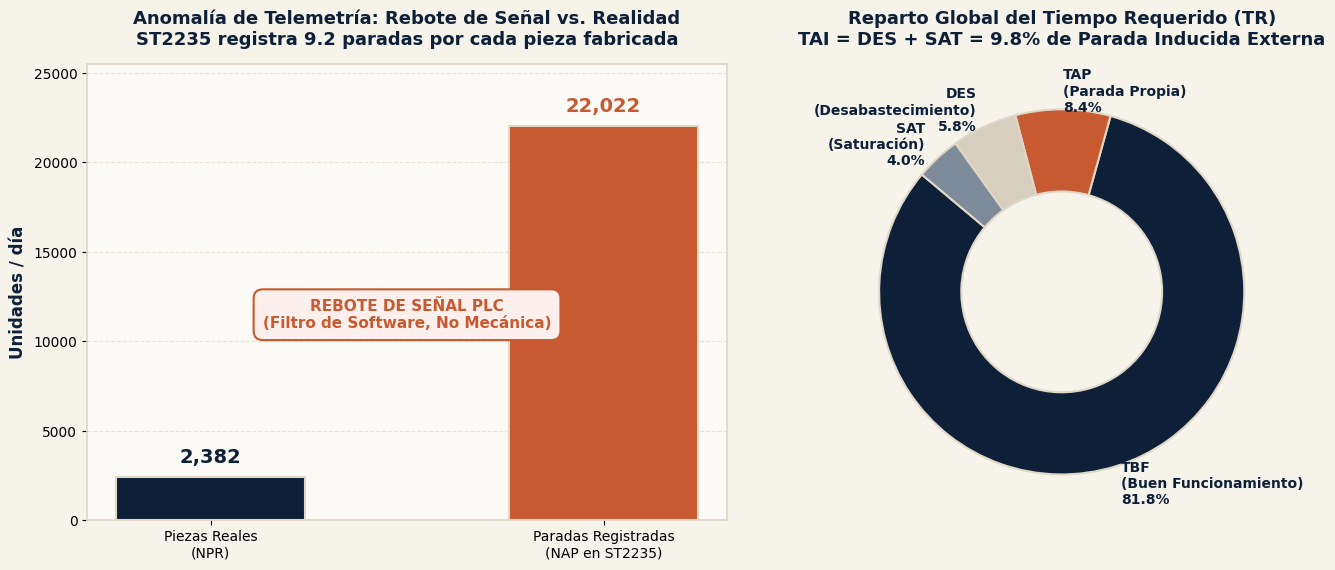
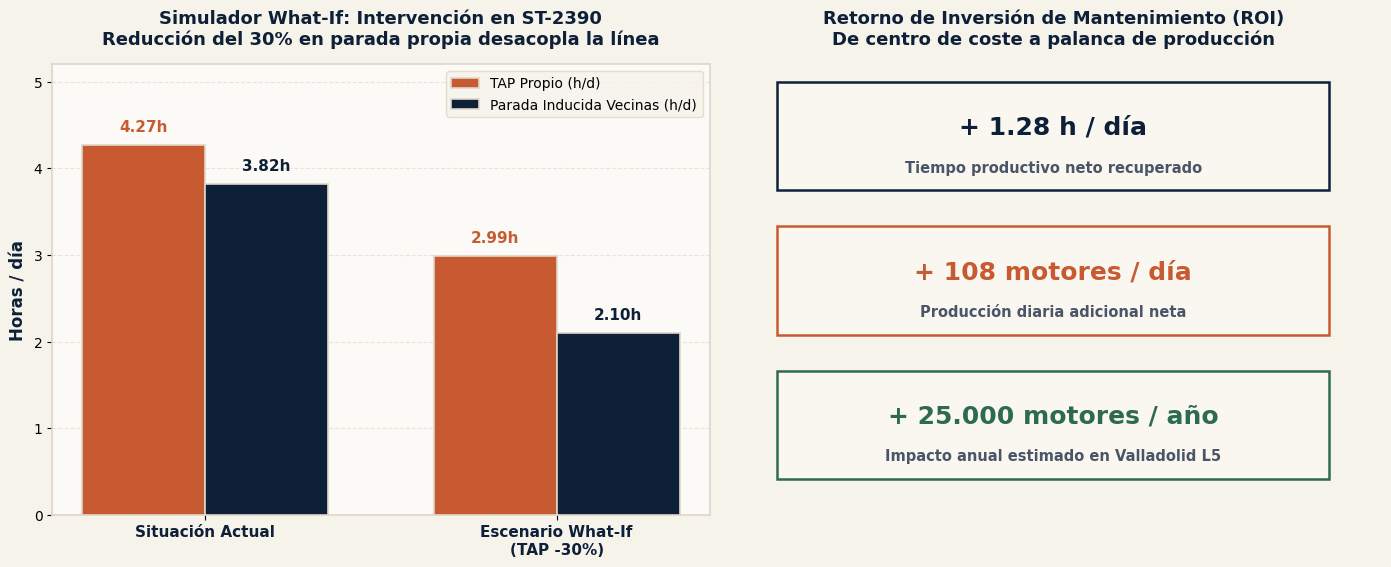
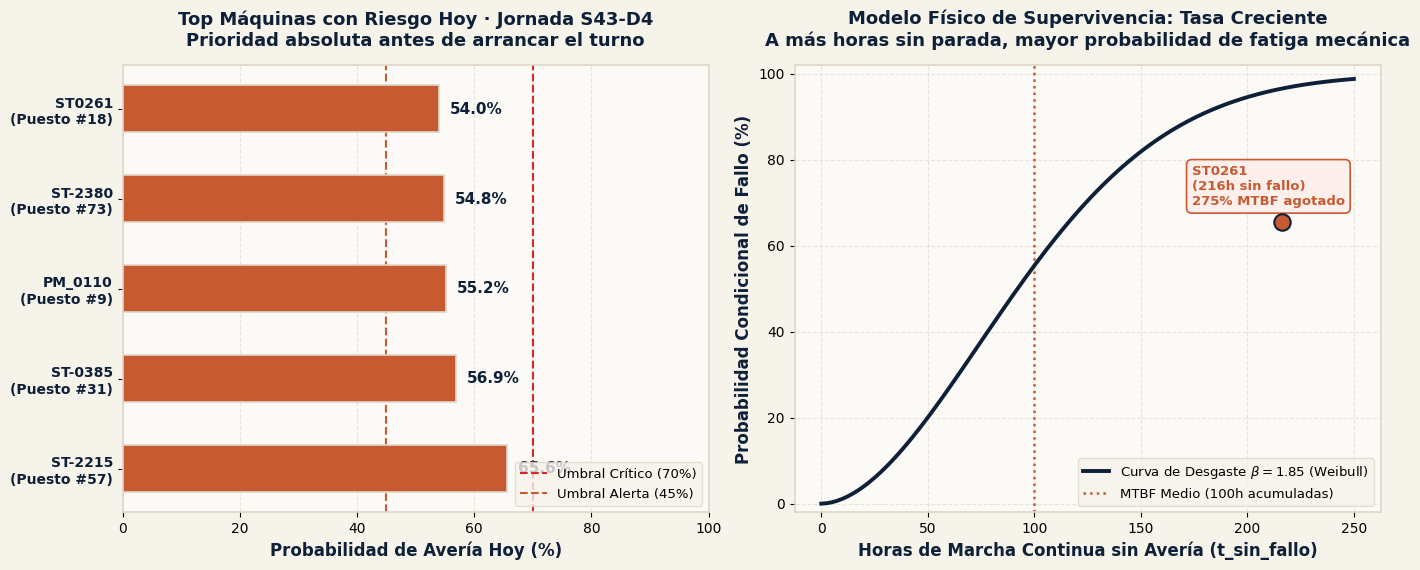
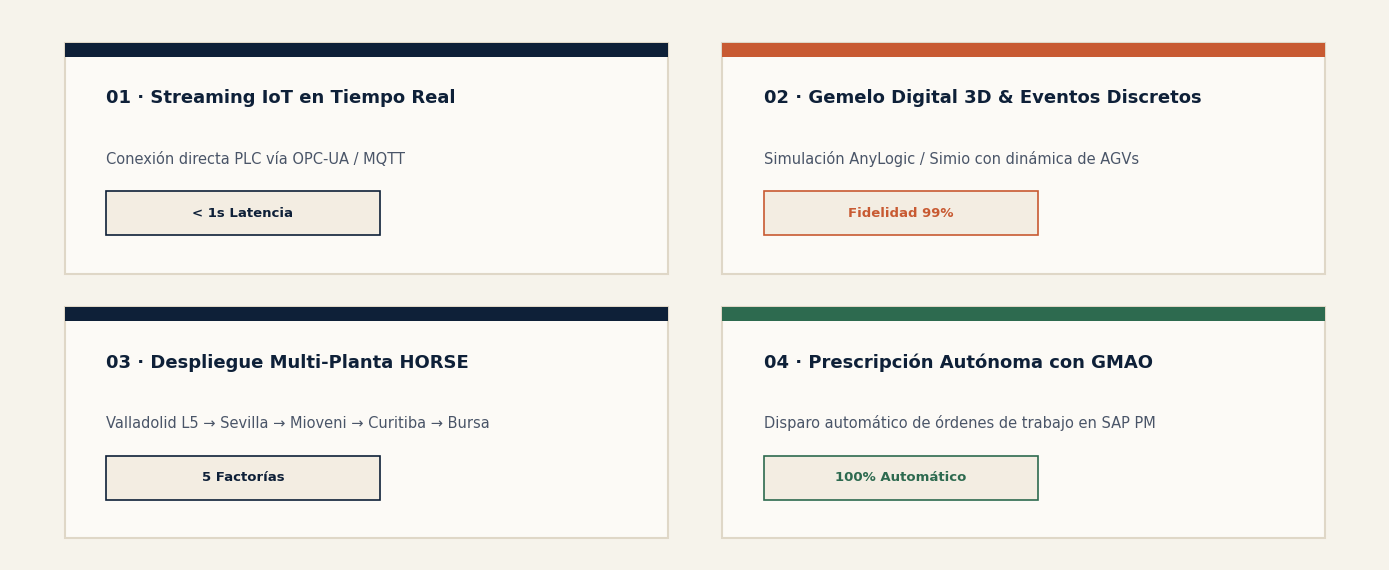
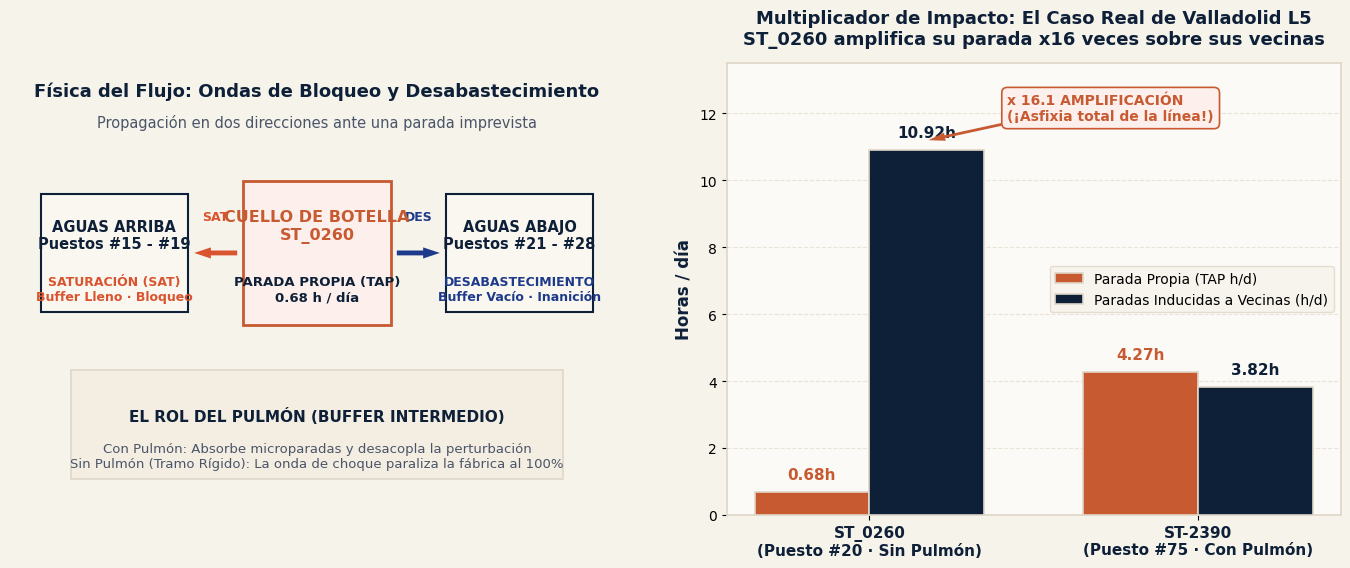

These charts were generated, in order, by the following Python code:
# crear_graficos_presentacion.py
"""
Genera gráficos de alta resolución con la estética exacta del dashboard de LOSSIA:
- Fondo crema / papel cálido: #F6F3EB
- Tarjetas redondeadas color marfil: #FCFAF6
- Tipografía serif: Georgia
- Azul tinta oscuro: #0A192F / #0E2038
- Terracota / naranja quemado: #C85A32 / #D9532F
- Tono arena / gris cálido: #D8CEBD
"""

import matplotlib
matplotlib.use('Agg')
import matplotlib.pyplot as plt
import numpy as np
from pathlib import Path

# Configuración global
plt.rcParams['font.family'] = 'Georgia'
BG_COLOR = '#F6F3EB'
CARD_BG = '#FCFAF6'
BORDER_COLOR = '#DFD7C7'
INK_NAVY = '#0E2038'
TERRACOTTA = '#C85A32'
ACCENT_BLUE = '#1E3A8A'
MUTED_SAND = '#D8CEBD'
SUCCESS_GREEN = '#2D6A4F'


def generar_grafico_eda():
    fig, (ax1, ax2) = plt.subplots(1, 2, figsize=(14, 5.8), facecolor=BG_COLOR, dpi=180)
    
    # Panel 1: Detección de Anomalía de Sensor ST2235
    ax1.set_facecolor(CARD_BG)
    for spine in ax1.spines.values():
        spine.set_color(BORDER_COLOR)
        spine.set_linewidth(1.2)
        
    categorias = ['Piezas Reales\n(NPR)', 'Paradas Registradas\n(NAP en ST2235)']
    valores = [2382, 22022]
    colores = [INK_NAVY, TERRACOTTA]
    
    bars = ax1.bar(categorias, valores, color=colores, width=0.48, edgecolor=BORDER_COLOR, linewidth=1.5, zorder=3)
    ax1.set_ylabel('Unidades / día', fontsize=12, fontweight='bold', color=INK_NAVY)
    ax1.set_title('Anomalía de Telemetría: Rebote de Señal vs. Realidad\nST2235 registra 9.2 paradas por cada pieza fabricada', 
                  fontsize=13, fontweight='bold', color=INK_NAVY, pad=14)
    ax1.grid(axis='y', linestyle='--', alpha=0.5, color=MUTED_SAND, zorder=0)
    ax1.set_ylim(0, 25500)
    
    for bar in bars:
        h = bar.get_height()
        ax1.text(bar.get_x() + bar.get_width()/2, h + 600, f'{h:,}', ha='center', va='bottom', 
                 fontsize=14, fontweight='bold', color=bar.get_facecolor())
        
    ax1.text(0.5, 0.45, 'REBOTE DE SEÑAL PLC\n(Filtro de Software, No Mecánica)', transform=ax1.transAxes,
             ha='center', va='center', fontsize=11, fontweight='bold', color=TERRACOTTA,
             bbox=dict(boxstyle='round,pad=0.6', facecolor='#FDF0EC', edgecolor=TERRACOTTA, linewidth=1.5))

    # Panel 2: Descomposición de Tiempos de Línea
    ax2.set_facecolor(CARD_BG)
    for spine in ax2.spines.values():
        spine.set_color(BORDER_COLOR)
        spine.set_linewidth(1.2)
        
    tiempos = [81.8, 8.4, 5.8, 4.0]
    etiquetas = ['TBF\n(Buen Funcionamiento)\n81.8%', 
                 'TAP\n(Parada Propia)\n8.4%', 
                 'DES\n(Desabastecimiento)\n5.8%', 
                 'SAT\n(Saturación)\n4.0%']
    colores_pie = [INK_NAVY, TERRACOTTA, MUTED_SAND, '#7E8B9B']
    
    wedges, texts = ax2.pie(tiempos, labels=etiquetas, colors=colores_pie, startangle=140,
                            wedgeprops=dict(width=0.45, edgecolor=BORDER_COLOR, linewidth=1.5))
    for t in texts:
        t.set_fontsize(10)
        t.set_fontweight('bold')
        t.set_color(INK_NAVY)
        
    ax2.set_title('Reparto Global del Tiempo Requerido (TR)\nTAI = DES + SAT = 9.8% de Parada Inducida Externa', 
                  fontsize=13, fontweight='bold', color=INK_NAVY, pad=14)
    
    plt.tight_layout()
    plt.savefig('grafico_eda_lossia.png', facecolor=BG_COLOR, dpi=180)
    plt.close()
    print("✅ Generado: grafico_eda_lossia.png")


def generar_grafico_simulador():
    fig, (ax1, ax2) = plt.subplots(1, 2, figsize=(14, 5.8), facecolor=BG_COLOR, dpi=180)
    
    # Panel 1: Impacto de Reducción de TAP en ST-2390
    ax1.set_facecolor(CARD_BG)
    for spine in ax1.spines.values():
        spine.set_color(BORDER_COLOR)
        spine.set_linewidth(1.2)
        
    escenarios = ['Situación Actual', 'Escenario What-If\n(TAP -30%)']
    tap_horas = [4.27, 2.99]
    vecinas_horas = [3.82, 2.10]
    
    x = np.arange(len(escenarios))
    w = 0.35
    
    b1 = ax1.bar(x - w/2, tap_horas, w, label='TAP Propio (h/d)', color=TERRACOTTA, edgecolor=BORDER_COLOR, linewidth=1.2, zorder=3)
    b2 = ax1.bar(x + w/2, vecinas_horas, w, label='Parada Inducida Vecinas (h/d)', color=INK_NAVY, edgecolor=BORDER_COLOR, linewidth=1.2, zorder=3)
    
    ax1.set_ylabel('Horas / día', fontsize=12, fontweight='bold', color=INK_NAVY)
    ax1.set_title('Simulador What-If: Intervención en ST-2390\nReducción del 30% en parada propia desacopla la línea', 
                  fontsize=13, fontweight='bold', color=INK_NAVY, pad=14)
    ax1.set_xticks(x)
    ax1.set_xticklabels(escenarios, fontsize=11, fontweight='bold', color=INK_NAVY)
    ax1.legend(frameon=True, facecolor=BG_COLOR, edgecolor=BORDER_COLOR, fontsize=10)
    ax1.grid(axis='y', linestyle='--', alpha=0.5, color=MUTED_SAND, zorder=0)
    ax1.set_ylim(0, 5.2)
    
    for bar in list(b1) + list(b2):
        h = bar.get_height()
        ax1.text(bar.get_x() + bar.get_width()/2, h + 0.12, f'{h:.2f}h', ha='center', va='bottom', 
                 fontsize=11, fontweight='bold', color=bar.get_facecolor())

    # Panel 2: Producción Neta Ganada (Motores Extra)
    ax2.set_facecolor(CARD_BG)
    for spine in ax2.spines.values():
        spine.set_color(BORDER_COLOR)
        spine.set_linewidth(1.2)
        
    kpis = ['+1.28 h / día\nTiempo Recuperado', '+108 motores / día\nGanancia Neta', '+25.000 motores / año\nImpacto Fábrica']
    valores_kpi = [1.28, 108, 25000]
    
    ax2.axis('off')
    
    # Dibujar 3 tarjetas visuales dentro del panel
    y_positions = [0.72, 0.40, 0.08]
    textos_sup = ['+ 1.28 h / día', '+ 108 motores / día', '+ 25.000 motores / año']
    textos_inf = ['Tiempo productivo neto recuperado', 'Producción diaria adicional neta', 'Impacto anual estimado en Valladolid L5']
    colores_borde = [INK_NAVY, TERRACOTTA, SUCCESS_GREEN]
    
    for y, t_sup, t_inf, col in zip(y_positions, textos_sup, textos_inf, colores_borde):
        rect = plt.Rectangle((0.08, y), 0.84, 0.24, facecolor='#FAF7F0', edgecolor=col, linewidth=1.8, 
                             transform=ax2.transAxes, zorder=2)
        ax2.add_patch(rect)
        ax2.text(0.5, y + 0.14, t_sup, transform=ax2.transAxes, ha='center', va='center',
                 fontsize=18, fontweight='bold', color=col, zorder=3)
        ax2.text(0.5, y + 0.05, t_inf, transform=ax2.transAxes, ha='center', va='center',
                 fontsize=10.5, fontweight='bold', color='#4A5568', zorder=3)
        
    ax2.set_title('Retorno de Inversión de Mantenimiento (ROI)\nDe centro de coste a palanca de producción', 
                  fontsize=13, fontweight='bold', color=INK_NAVY, pad=14)
    
    plt.tight_layout()
    plt.savefig('grafico_simulador_lossia.png', facecolor=BG_COLOR, dpi=180)
    plt.close()
    print("✅ Generado: grafico_simulador_lossia.png")


def generar_grafico_prediccion():
    fig, (ax1, ax2) = plt.subplots(1, 2, figsize=(14, 5.8), facecolor=BG_COLOR, dpi=180)
    
    # Panel 1: Top Máquinas en Riesgo Hoy
    ax1.set_facecolor(CARD_BG)
    for spine in ax1.spines.values():
        spine.set_color(BORDER_COLOR)
        spine.set_linewidth(1.2)
        
    maquinas = ['ST0261\n(Puesto #18)', 'ST-2380\n(Puesto #73)', 'PM_0110\n(Puesto #9)', 'ST-0385\n(Puesto #31)', 'ST-2215\n(Puesto #57)']
    probabilidades = [65.6, 56.9, 55.2, 54.8, 54.0]
    
    y = np.arange(len(maquinas))
    bars = ax1.barh(y[::-1], probabilidades[::-1], color=TERRACOTTA, height=0.52, edgecolor=BORDER_COLOR, linewidth=1.2, zorder=3)
    
    ax1.set_xlabel('Probabilidad de Avería Hoy (%)', fontsize=12, fontweight='bold', color=INK_NAVY)
    ax1.set_title('Top Máquinas con Riesgo Hoy · Jornada S43-D4\nPrioridad absoluta antes de arrancar el turno', 
                  fontsize=13, fontweight='bold', color=INK_NAVY, pad=14)
    ax1.set_yticks(y)
    ax1.set_yticklabels(maquinas[::-1], fontsize=10, fontweight='bold', color=INK_NAVY)
    ax1.grid(axis='x', linestyle='--', alpha=0.5, color=MUTED_SAND, zorder=0)
    ax1.set_xlim(0, 100)
    ax1.axvline(70, color='#D62828', linestyle='--', linewidth=1.5, label='Umbral Crítico (70%)')
    ax1.axvline(45, color=TERRACOTTA, linestyle='--', linewidth=1.5, label='Umbral Alerta (45%)')
    ax1.legend(loc='lower right', frameon=True, facecolor=BG_COLOR, edgecolor=BORDER_COLOR, fontsize=9.5)
    
    for bar in bars:
        w = bar.get_width()
        ax1.text(w + 1.8, bar.get_y() + bar.get_height()/2, f'{w:.1f}%', ha='left', va='center', 
                 fontsize=11, fontweight='bold', color=INK_NAVY)

    # Panel 2: Curva de Desgaste Weibull (Horas sin fallo vs MTBF)
    ax2.set_facecolor(CARD_BG)
    for spine in ax2.spines.values():
        spine.set_color(BORDER_COLOR)
        spine.set_linewidth(1.2)
        
    t = np.linspace(0, 250, 100)
    eta = 100.0 / 0.89  # MTBF = 100h
    beta = 1.85
    p_weibull = (1.0 - np.exp(-1.0 * np.power(t / eta, beta))) * 100
    
    ax2.plot(t, p_weibull, color=INK_NAVY, linewidth=2.8, label=r'Curva de Desgaste $\beta=1.85$ (Weibull)', zorder=3)
    ax2.axvline(100, color=TERRACOTTA, linestyle=':', linewidth=1.8, label='MTBF Medio (100h acumuladas)')
    ax2.scatter([216.3], [65.6], color=TERRACOTTA, s=140, zorder=4, edgecolor=INK_NAVY, linewidth=1.5)
    ax2.annotate('ST0261\n(216h sin fallo)\n275% MTBF agotado', (216.3, 65.6), xytext=(-65, 12), textcoords='offset points',
                 fontsize=9.5, fontweight='bold', color=TERRACOTTA,
                 bbox=dict(boxstyle='round,pad=0.4', facecolor='#FDF0EC', edgecolor=TERRACOTTA, linewidth=1.2))
    
    ax2.set_xlabel('Horas de Marcha Continua sin Avería (t_sin_fallo)', fontsize=12, fontweight='bold', color=INK_NAVY)
    ax2.set_ylabel('Probabilidad Condicional de Fallo (%)', fontsize=12, fontweight='bold', color=INK_NAVY)
    ax2.set_title('Modelo Físico de Supervivencia: Tasa Creciente\nA más horas sin parada, mayor probabilidad de fatiga mecánica', 
                  fontsize=13, fontweight='bold', color=INK_NAVY, pad=14)
    ax2.grid(True, linestyle='--', alpha=0.5, color=MUTED_SAND, zorder=0)
    ax2.legend(loc='lower right', frameon=True, facecolor=BG_COLOR, edgecolor=BORDER_COLOR, fontsize=9.5)
    ax2.set_ylim(-2, 102)
    
    plt.tight_layout()
    plt.savefig('grafico_prediccion_lossia.png', facecolor=BG_COLOR, dpi=180)
    plt.close()
    print("✅ Generado: grafico_prediccion_lossia.png")


def generar_grafico_futuro():
    fig, ax = plt.subplots(figsize=(14, 5.8), facecolor=BG_COLOR, dpi=180)
    ax.set_facecolor(BG_COLOR)
    ax.axis('off')
    
    # 4 Bloques visuales para mejoras futuras (2x2 grid)
    bloques = [
        ("01 · Streaming IoT en Tiempo Real", "Conexión directa PLC vía OPC-UA / MQTT", "< 1s Latencia", INK_NAVY, 0.04, 0.52),
        ("02 · Gemelo Digital 3D & Eventos Discretos", "Simulación AnyLogic / Simio con dinámica de AGVs", "Fidelidad 99%", TERRACOTTA, 0.52, 0.52),
        ("03 · Despliegue Multi-Planta HORSE", "Valladolid L5 → Sevilla → Mioveni → Curitiba → Bursa", "5 Factorías", INK_NAVY, 0.04, 0.04),
        ("04 · Prescripción Autónoma con GMAO", "Disparo automático de órdenes de trabajo en SAP PM", "100% Automático", SUCCESS_GREEN, 0.52, 0.04)
    ]
    
    for tit, subtit, pill, col, x, y in bloques:
        # Tarjeta
        rect = plt.Rectangle((x, y), 0.44, 0.42, facecolor=CARD_BG, edgecolor=BORDER_COLOR, 
                             linewidth=1.5, transform=ax.transAxes, zorder=2)
        ax.add_patch(rect)
        
        # Barra superior decorativa
        bar = plt.Rectangle((x, y + 0.395), 0.44, 0.025, facecolor=col, edgecolor='none', 
                            transform=ax.transAxes, zorder=3)
        ax.add_patch(bar)
        
        # Título
        ax.text(x + 0.03, y + 0.31, tit, transform=ax.transAxes, fontsize=13, fontweight='bold', color=INK_NAVY, zorder=4)
        
        # Subtítulo
        ax.text(x + 0.03, y + 0.20, subtit, transform=ax.transAxes, fontsize=10.5, color='#4A5568', zorder=4)
        
        # Pill badge
        pill_rect = plt.Rectangle((x + 0.03, y + 0.07), 0.20, 0.08, facecolor='#F3EDE2', edgecolor=col, 
                                  linewidth=1.2, transform=ax.transAxes, zorder=3)
        ax.add_patch(pill_rect)
        ax.text(x + 0.13, y + 0.11, pill, transform=ax.transAxes, ha='center', va='center', 
                fontsize=9.5, fontweight='bold', color=col, zorder=4)
        
    plt.tight_layout()
    plt.savefig('grafico_futuro_lossia.png', facecolor=BG_COLOR, dpi=180)
    plt.close()
    print("✅ Generado: grafico_futuro_lossia.png")


def generar_grafico_propagacion():
    fig, (ax1, ax2) = plt.subplots(1, 2, figsize=(14, 5.8), facecolor=BG_COLOR, dpi=180)
    
    # -------------------------------------------------------------
    # Panel 1: Mecanismo de Propagación en Cascada (SAT vs DES)
    # -------------------------------------------------------------
    ax1.set_facecolor(CARD_BG)
    for spine in ax1.spines.values():
        spine.set_color(BORDER_COLOR)
        spine.set_linewidth(1.2)
    ax1.axis('off')
    
    # Título del Panel 1
    ax1.text(0.5, 0.94, 'Física del Flujo: Ondas de Bloqueo y Desabastecimiento', 
             transform=ax1.transAxes, ha='center', va='center', fontsize=13, fontweight='bold', color=INK_NAVY)
    ax1.text(0.5, 0.87, 'Propagación en dos direcciones ante una parada imprevista', 
             transform=ax1.transAxes, ha='center', va='center', fontsize=10.5, color='#4A5568')
    
    # 1. Estación Central (Cuello de Botella)
    rect_center = plt.Rectangle((0.38, 0.42), 0.24, 0.32, facecolor='#FDF0EC', edgecolor=TERRACOTTA, 
                                linewidth=2.0, transform=ax1.transAxes, zorder=3)
    ax1.add_patch(rect_center)
    ax1.text(0.50, 0.64, 'CUELLO DE BOTELLA\nST_0260', transform=ax1.transAxes, ha='center', va='center',
             fontsize=11.5, fontweight='bold', color=TERRACOTTA, zorder=4)
    ax1.text(0.50, 0.50, 'PARADA PROPIA (TAP)\n0.68 h / día', transform=ax1.transAxes, ha='center', va='center',
             fontsize=9.5, fontweight='bold', color=INK_NAVY, zorder=4)
    
    # 2. Aguas Arriba (Saturación / SAT / Blocking)
    rect_up = plt.Rectangle((0.05, 0.45), 0.24, 0.26, facecolor='#FAF7F0', edgecolor=INK_NAVY, 
                            linewidth=1.5, transform=ax1.transAxes, zorder=3)
    ax1.add_patch(rect_up)
    ax1.text(0.17, 0.62, 'AGUAS ARRIBA\nPuestos #15 - #19', transform=ax1.transAxes, ha='center', va='center',
             fontsize=10.5, fontweight='bold', color=INK_NAVY, zorder=4)
    ax1.text(0.17, 0.50, 'SATURACIÓN (SAT)\nBuffer Lleno · Bloqueo', transform=ax1.transAxes, ha='center', va='center',
             fontsize=9.0, fontweight='bold', color='#D9532F', zorder=4)
    
    # Flecha inversa de Saturación (de cuello hacia aguas arriba)
    ax1.annotate('', xy=(0.30, 0.58), xytext=(0.37, 0.58), xycoords='axes fraction',
                 arrowprops=dict(facecolor='#D9532F', edgecolor='none', width=3.5, headwidth=8.0), zorder=5)
    ax1.text(0.335, 0.66, 'SAT', transform=ax1.transAxes, ha='center', va='center',
             fontsize=9.0, fontweight='bold', color='#D9532F')

    # 3. Aguas Abajo (Desabastecimiento / DES / Starving)
    rect_down = plt.Rectangle((0.71, 0.45), 0.24, 0.26, facecolor='#FAF7F0', edgecolor=INK_NAVY, 
                              linewidth=1.5, transform=ax1.transAxes, zorder=3)
    ax1.add_patch(rect_down)
    ax1.text(0.83, 0.62, 'AGUAS ABAJO\nPuestos #21 - #28', transform=ax1.transAxes, ha='center', va='center',
             fontsize=10.5, fontweight='bold', color=INK_NAVY, zorder=4)
    ax1.text(0.83, 0.50, 'DESABASTECIMIENTO\nBuffer Vacío · Inanición', transform=ax1.transAxes, ha='center', va='center',
             fontsize=9.0, fontweight='bold', color='#1E3A8A', zorder=4)
    
    # Flecha directa de Desabastecimiento (de cuello hacia aguas abajo)
    ax1.annotate('', xy=(0.70, 0.58), xytext=(0.63, 0.58), xycoords='axes fraction',
                 arrowprops=dict(facecolor='#1E3A8A', edgecolor='none', width=3.5, headwidth=8.0), zorder=5)
    ax1.text(0.665, 0.66, 'DES', transform=ax1.transAxes, ha='center', va='center',
             fontsize=9.0, fontweight='bold', color='#1E3A8A')

    # Explicación del Pulmón (Buffer)
    rect_buffer = plt.Rectangle((0.10, 0.08), 0.80, 0.24, facecolor='#F3EDE2', edgecolor=BORDER_COLOR, 
                                linewidth=1.2, transform=ax1.transAxes, zorder=3)
    ax1.add_patch(rect_buffer)
    ax1.text(0.50, 0.22, 'EL ROL DEL PULMÓN (BUFFER INTERMEDIO)', transform=ax1.transAxes, ha='center', va='center',
             fontsize=11.0, fontweight='bold', color=INK_NAVY, zorder=4)
    ax1.text(0.50, 0.13, 'Con Pulmón: Absorbe microparadas y desacopla la perturbación\nSin Pulmón (Tramo Rígido): La onda de choque paraliza la fábrica al 100%', 
             transform=ax1.transAxes, ha='center', va='center', fontsize=9.5, color='#4A5568', zorder=4)

    # -------------------------------------------------------------
    # Panel 2: El Multiplicador de Asfixia en Datos Reales (ST_0260 vs ST-2390)
    # -------------------------------------------------------------
    ax2.set_facecolor(CARD_BG)
    for spine in ax2.spines.values():
        spine.set_color(BORDER_COLOR)
        spine.set_linewidth(1.2)
        
    ops = ['ST_0260\n(Puesto #20 · Sin Pulmón)', 'ST-2390\n(Puesto #75 · Con Pulmón)']
    tap = [0.68, 4.27]
    inducidas = [10.92, 3.82]
    
    x = np.arange(len(ops))
    w = 0.35
    
    b1 = ax2.bar(x - w/2, tap, w, label='Parada Propia (TAP h/d)', color=TERRACOTTA, edgecolor=BORDER_COLOR, linewidth=1.2, zorder=3)
    b2 = ax2.bar(x + w/2, inducidas, w, label='Paradas Inducidas a Vecinas (h/d)', color=INK_NAVY, edgecolor=BORDER_COLOR, linewidth=1.2, zorder=3)
    
    ax2.set_ylabel('Horas / día', fontsize=12, fontweight='bold', color=INK_NAVY)
    ax2.set_title('Multiplicador de Impacto: El Caso Real de Valladolid L5\nST_0260 amplifica su parada x16 veces sobre sus vecinas', 
                  fontsize=13, fontweight='bold', color=INK_NAVY, pad=14)
    ax2.set_xticks(x)
    ax2.set_xticklabels(ops, fontsize=11, fontweight='bold', color=INK_NAVY)
    ax2.legend(frameon=True, facecolor=BG_COLOR, edgecolor=BORDER_COLOR, fontsize=10)
    ax2.grid(axis='y', linestyle='--', alpha=0.5, color=MUTED_SAND, zorder=0)
    ax2.set_ylim(0, 13.5)
    
    for bar in list(b1) + list(b2):
        h = bar.get_height()
        ax2.text(bar.get_x() + bar.get_width()/2, h + 0.3, f'{h:.2f}h', ha='center', va='bottom', 
                 fontsize=11, fontweight='bold', color=bar.get_facecolor())
        
    # Anotación del multiplicador x16
    ax2.annotate('x 16.1 AMPLIFICACIÓN\n(¡Asfixia total de la línea!)', xy=(0.18, 11.2), xytext=(0.42, 11.8),
                 arrowprops=dict(facecolor=TERRACOTTA, edgecolor='none', width=2.0, headwidth=6.0),
                 fontsize=10.0, fontweight='bold', color=TERRACOTTA,
                 bbox=dict(boxstyle='round,pad=0.4', facecolor='#FDF0EC', edgecolor=TERRACOTTA, linewidth=1.2))

    plt.tight_layout()
    plt.savefig('grafico_propagacion_lossia.png', facecolor=BG_COLOR, dpi=180)
    plt.close()
    print("✅ Generado: grafico_propagacion_lossia.png")


if __name__ == '__main__':
    generar_grafico_eda()
    generar_grafico_simulador()
    generar_grafico_prediccion()
    generar_grafico_futuro()
    generar_grafico_propagacion()
